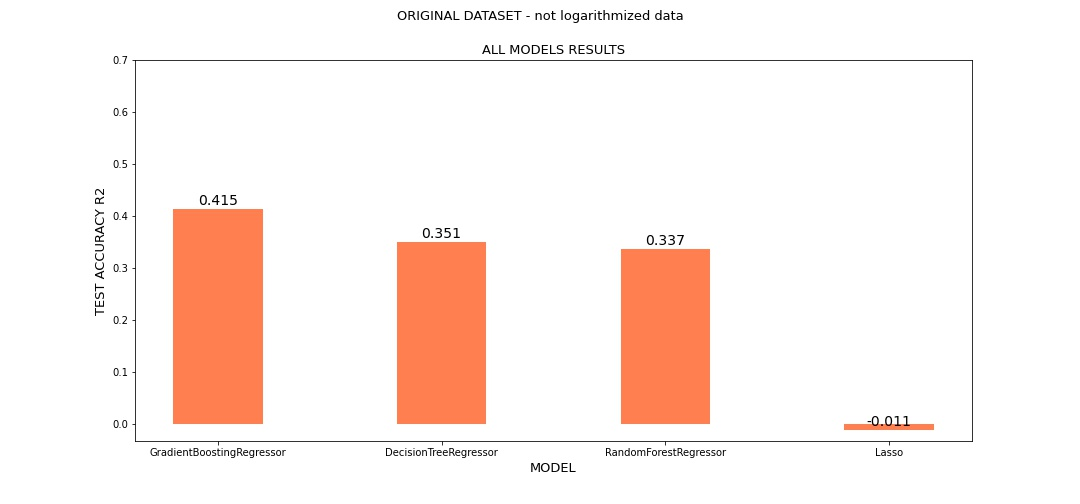

Data behind this chart, as committed beside it:
Model, test_accuracy_R2
GradientBoostingRegressor, 0.415
DecisionTreeRegressor, 0.351
RandomForestRegressor, 0.337
Lasso, -0.011
